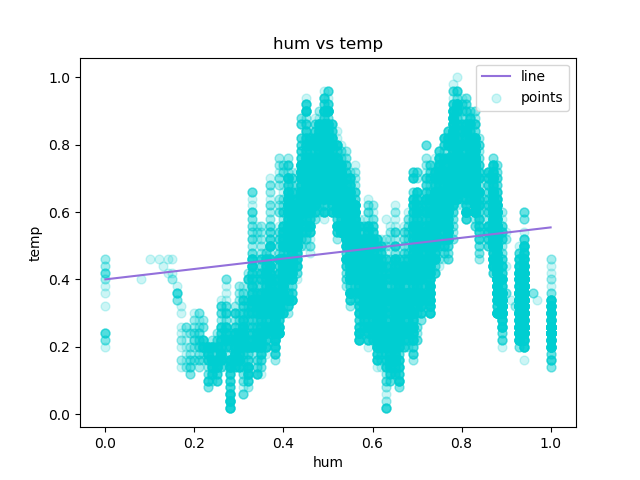

Data behind this chart, as committed beside it:
hum, temp, Predicted Y
0.0, 0.24, 0.4003
0.0, 0.22, 0.4003
0.0, 0.22, 0.4003
0.0, 0.24, 0.4003
0.0, 0.24, 0.4003
0.0, 0.24, 0.4003
0.0, 0.22, 0.4003
0.0, 0.2, 0.4003
0.0, 0.24, 0.4003
0.0, 0.32, 0.4003
0.0, 0.38, 0.4003
0.0, 0.36, 0.4003
0.0, 0.42, 0.4003
0.0, 0.46, 0.4003
0.0, 0.46, 0.4003
0.0, 0.44, 0.4003
0.0, 0.42, 0.4003
0.0, 0.44, 0.4003
0.0, 0.42, 0.4003
0.0, 0.42, 0.4003
0.0, 0.4, 0.4003
0.0, 0.4, 0.4003
0.08, 0.4, 0.4126
0.1, 0.46, 0.4157
0.12, 0.46, 0.4188
0.13, 0.44, 0.4203
0.14, 0.42, 0.4219
0.14, 0.46, 0.4219
0.15, 0.46, 0.4234
0.15, 0.42, 0.4234
0.15, 0.4, 0.4234
0.15, 0.4, 0.4234
0.16, 0.38, 0.425
0.16, 0.36, 0.425
0.16, 0.36, 0.425
0.16, 0.36, 0.425
0.16, 0.36, 0.425
0.16, 0.36, 0.425
0.16, 0.34, 0.425
0.16, 0.34, 0.425
0.16, 0.34, 0.425
0.16, 0.36, 0.425
0.17, 0.32, 0.4265
0.17, 0.3, 0.4265
0.17, 0.26, 0.4265
0.17, 0.24, 0.4265
0.17, 0.22, 0.4265
0.17, 0.22, 0.4265
0.17, 0.2, 0.4265
0.17, 0.16, 0.4265
0.17, 0.16, 0.4265
0.17, 0.14, 0.4265
0.18, 0.14, 0.428
0.18, 0.14, 0.428
0.18, 0.16, 0.428
0.18, 0.18, 0.428
0.18, 0.2, 0.428
0.18, 0.22, 0.428
0.18, 0.24, 0.428
0.18, 0.26, 0.428
... 17,319 more rows
